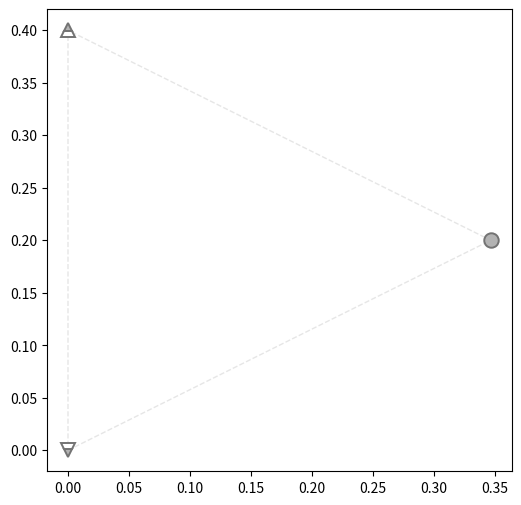

The matplotlib source for this figure:
from __future__ import annotations

import csv
import math
from dataclasses import dataclass
from enum import IntEnum
from pathlib import Path
from typing import Callable, Dict, List, Literal, Mapping, Optional, Sequence, Tuple

import numpy as np
import matplotlib.pyplot as plt
from matplotlib.lines import Line2D
from scipy.stats import wasserstein_distance

# =========================
# Sentiment Enum & Aliases
# =========================
class Sentiment(IntEnum):
    ANGER = 0
    DISGUST = 1
    FEAR = 2
    JOY = 3
    NEU = 4
    SAD = 5
    SUP = 6

SAD, NEU, JOY = Sentiment.SAD, Sentiment.NEU, Sentiment.JOY
SENT_NAMES: Dict[Sentiment, str] = {SAD: "SAD", NEU: "NEU", JOY: "JOY"}


# =========================
# Ground-truth mapping
# =========================

def load_emotion_mapping(ref_csv: Path) -> Dict[str, int]:
    mapping: Dict[str, int] = {}
    try:
        with ref_csv.open("r", encoding="utf-8") as f:
            reader = csv.DictReader(f)
            for row in reader:
                try:
                    mapping[row["basename"]] = np.argmax(
                        [float(row["anger"]), float(row["disgust"]), float(row["fear"]), float(row["joy"]), float(row["neutral"]), float(row["sadness"]), float(row["surprise"])]
                    ).item()
                except (ValueError, KeyError):
                    continue
    except FileNotFoundError:
        print(f"Warning: Emotion reference file not found: {ref_csv}")
    except (UnicodeDecodeError, csv.Error) as e:
        print(f"Error reading emotion reference file: {e}")
    return mapping


# =========================
# Data containers
# =========================
@dataclass
class Distribution:
    samples_file: Path
    sentiment_filter: Sentiment
    feature: str
    mapping: Mapping[str, int]

    _cached: Optional[np.ndarray] = None  # 内部缓存

    def load_samples(self) -> np.ndarray:
        """懒加载 + 缓存"""
        if self._cached is not None:
            return self._cached

        data: list[float] = []
        sentiment_filter_int = int(self.sentiment_filter)
        try:
            with self.samples_file.open("r", encoding="utf-8") as file:
                reader = csv.DictReader(file)
                kept = 0
                total = 0
                for row in reader:
                    total += 1
                    sid = self.mapping.get(row.get("data_id", ""), -1)
                    if sid == sentiment_filter_int:
                        try:
                            v = float(row[self.feature])
                            if math.isfinite(v):
                                data.append(v)
                                kept += 1
                        except (ValueError, KeyError):
                            continue
                if kept == 0:
                    print(
                        f"Warning: No rows kept from {self.samples_file} "
                        f"for sentiment={SENT_NAMES[self.sentiment_filter]} "
                        f"and feature='{self.feature}' (total rows={total})"
                    )
        except FileNotFoundError:
            print(f"Error: File not found: {self.samples_file}")
            self._cached = np.array([], dtype=float)
            return self._cached
        except (UnicodeDecodeError, csv.Error) as e:
            print(f"Error reading {self.samples_file}: {e}")
            self._cached = np.array([], dtype=float)
            return self._cached

        self._cached = np.asarray(data, dtype=float)
        return self._cached


@dataclass
class Position:
    distribution: Distribution
    label: str


@dataclass
class Anchor(Position):
    sentiment: Sentiment

    @classmethod
    def make(
        cls,
        samples_file: Path,
        sentiment: Sentiment,
        feature: str,
        mapping: Mapping[str, int],
        position_label: Optional[str] = None,
    ) -> "Anchor":
        label = position_label or f"GT_{SENT_NAMES[sentiment]}"
        dist = Distribution(samples_file, sentiment, feature, mapping)
        return cls(dist, label, sentiment)


@dataclass
class Target(Position):
    orig_sentiment: Sentiment
    target_sentiment: Sentiment

    @classmethod
    def make(
        cls,
        samples_file: Path,
        data_sentiment_filter: Sentiment,
        feature: str,
        mapping: Mapping[str, int],
        orig_sentiment: Sentiment,
        target_sentiment: Sentiment,
        position_label: Optional[str] = None,
    ) -> "Target":
        auto = position_label or f"{SENT_NAMES[orig_sentiment]}->{SENT_NAMES[target_sentiment]}"
        dist = Distribution(samples_file, data_sentiment_filter, feature, mapping)
        return cls(dist, auto, orig_sentiment, target_sentiment)


@dataclass
class Task:
    anchors: List[Anchor]
    targets: List[Target]
    output: Path
    label: str = ""


emotion_mapping = load_emotion_mapping(Path("data/emotion_meld.csv"))

# =========================
# Anchors (GT distributions)
# =========================
anchors_shared = [
    Anchor.make(Path("output/prosody_predictor_gt/gt_MELD/pred/val.csv"), Sentiment.SAD, "pitch", emotion_mapping),
    Anchor.make(Path("output/prosody_predictor_gt/gt_MELD/pred/val.csv"), Sentiment.NEU, "pitch", emotion_mapping),
    Anchor.make(Path("output/prosody_predictor_gt/gt_MELD/pred/val.csv"), Sentiment.JOY, "pitch", emotion_mapping),
]

# =========================
# Tasks
# =========================
tasks = [

    Task(
        anchors_shared,
        [
            Target.make(Path("output/prosody_predictor_contrastive4/emotion_input_translate2-0.01/pred/val_neutral_40k.csv"), Sentiment.SAD, "pitch", emotion_mapping, Sentiment.SAD, Sentiment.NEU),
            Target.make(Path("output/prosody_predictor_contrastive4/emotion_input_translate2-0.01/pred/val_neutral_40k.csv"), Sentiment.NEU, "pitch", emotion_mapping, Sentiment.NEU, Sentiment.NEU),
            Target.make(Path("output/prosody_predictor_contrastive4/emotion_input_translate2-0.01/pred/val_neutral_40k.csv"), Sentiment.JOY, "pitch", emotion_mapping, Sentiment.JOY, Sentiment.NEU),
            Target.make(Path("output/prosody_predictor_contrastive4/emotion_input_translate2-0.01/pred/val_sadness_40k.csv"), Sentiment.SAD, "pitch", emotion_mapping, Sentiment.SAD, Sentiment.SAD),
            Target.make(Path("output/prosody_predictor_contrastive4/emotion_input_translate2-0.01/pred/val_sadness_40k.csv"), Sentiment.NEU, "pitch", emotion_mapping, Sentiment.NEU, Sentiment.SAD),
            Target.make(Path("output/prosody_predictor_contrastive4/emotion_input_translate2-0.01/pred/val_sadness_40k.csv"), Sentiment.JOY, "pitch", emotion_mapping, Sentiment.JOY, Sentiment.SAD),
            Target.make(Path("output/prosody_predictor_contrastive4/emotion_input_translate2-0.01/pred/val_joy_40k.csv"), Sentiment.SAD, "pitch", emotion_mapping, Sentiment.SAD, Sentiment.JOY),
            Target.make(Path("output/prosody_predictor_contrastive4/emotion_input_translate2-0.01/pred/val_joy_40k.csv"), Sentiment.NEU, "pitch", emotion_mapping, Sentiment.NEU, Sentiment.JOY),
            Target.make(Path("output/prosody_predictor_contrastive4/emotion_input_translate2-0.01/pred/val_joy_40k.csv"), Sentiment.JOY, "pitch", emotion_mapping, Sentiment.JOY, Sentiment.JOY),

        ],
        output=Path("output/plots/trilateration-eqtri-ols/prosody-predictor_emotion-input-translate2_contrastive4-0.01_40k.png"),
        label="prosody-predictor_emotion-input-translate4_contrastive42-0.01_40k",
    ),

    Task(
        anchors_shared,
        [
            Target.make(Path("output/prosody_predictor_contrastive4/emotion_input_translate2-0.01/pred/val_neutral_80k.csv"), Sentiment.SAD, "pitch", emotion_mapping, Sentiment.SAD, Sentiment.NEU),
            Target.make(Path("output/prosody_predictor_contrastive4/emotion_input_translate2-0.01/pred/val_neutral_80k.csv"), Sentiment.NEU, "pitch", emotion_mapping, Sentiment.NEU, Sentiment.NEU),
            Target.make(Path("output/prosody_predictor_contrastive4/emotion_input_translate2-0.01/pred/val_neutral_80k.csv"), Sentiment.JOY, "pitch", emotion_mapping, Sentiment.JOY, Sentiment.NEU),
            Target.make(Path("output/prosody_predictor_contrastive4/emotion_input_translate2-0.01/pred/val_sadness_80k.csv"), Sentiment.SAD, "pitch", emotion_mapping, Sentiment.SAD, Sentiment.SAD),
            Target.make(Path("output/prosody_predictor_contrastive4/emotion_input_translate2-0.01/pred/val_sadness_80k.csv"), Sentiment.NEU, "pitch", emotion_mapping, Sentiment.NEU, Sentiment.SAD),
            Target.make(Path("output/prosody_predictor_contrastive4/emotion_input_translate2-0.01/pred/val_sadness_80k.csv"), Sentiment.JOY, "pitch", emotion_mapping, Sentiment.JOY, Sentiment.SAD),
            Target.make(Path("output/prosody_predictor_contrastive4/emotion_input_translate2-0.01/pred/val_joy_80k.csv"), Sentiment.SAD, "pitch", emotion_mapping, Sentiment.SAD, Sentiment.JOY),
            Target.make(Path("output/prosody_predictor_contrastive4/emotion_input_translate2-0.01/pred/val_joy_80k.csv"), Sentiment.NEU, "pitch", emotion_mapping, Sentiment.NEU, Sentiment.JOY),
            Target.make(Path("output/prosody_predictor_contrastive4/emotion_input_translate2-0.01/pred/val_joy_80k.csv"), Sentiment.JOY, "pitch", emotion_mapping, Sentiment.JOY, Sentiment.JOY),

        ],
        output=Path("output/plots/trilateration-eqtri-ols/prosody-predictor_emotion-input-translate2_contrastive4-0.01_80k.png"),
        label="prosody-predictor_emotion-input0translate4_contrastive2-0.01_80k",
    ),    

    # Task(
    #     anchors_shared,
    #     [
    #         Target.make(Path("output/prosody_predictor_contrastive3/emotion_input-0.01/pred/val_neutral_40k.csv"), Sentiment.SAD, "pitch", emotion_mapping, Sentiment.SAD, Sentiment.NEU),
    #         Target.make(Path("output/prosody_predictor_contrastive3/emotion_input-0.01/pred/val_neutral_40k.csv"), Sentiment.NEU, "pitch", emotion_mapping, Sentiment.NEU, Sentiment.NEU),
    #         Target.make(Path("output/prosody_predictor_contrastive3/emotion_input-0.01/pred/val_neutral_40k.csv"), Sentiment.JOY, "pitch", emotion_mapping, Sentiment.JOY, Sentiment.NEU),
    #         Target.make(Path("output/prosody_predictor_contrastive3/emotion_input-0.01/pred/val_sadness_40k.csv"), Sentiment.SAD, "pitch", emotion_mapping, Sentiment.SAD, Sentiment.SAD),
    #         Target.make(Path("output/prosody_predictor_contrastive3/emotion_input-0.01/pred/val_sadness_40k.csv"), Sentiment.NEU, "pitch", emotion_mapping, Sentiment.NEU, Sentiment.SAD),
    #         Target.make(Path("output/prosody_predictor_contrastive3/emotion_input-0.01/pred/val_sadness_40k.csv"), Sentiment.JOY, "pitch", emotion_mapping, Sentiment.JOY, Sentiment.SAD),
    #         Target.make(Path("output/prosody_predictor_contrastive3/emotion_input-0.01/pred/val_joy_40k.csv"), Sentiment.SAD, "pitch", emotion_mapping, Sentiment.SAD, Sentiment.JOY),
    #         Target.make(Path("output/prosody_predictor_contrastive3/emotion_input-0.01/pred/val_joy_40k.csv"), Sentiment.NEU, "pitch", emotion_mapping, Sentiment.NEU, Sentiment.JOY),
    #         Target.make(Path("output/prosody_predictor_contrastive3/emotion_input-0.01/pred/val_joy_40k.csv"), Sentiment.JOY, "pitch", emotion_mapping, Sentiment.JOY, Sentiment.JOY),

    #     ],
    #     output=Path("output/plots/trilateration-eqtri-ols/prosody-predictor_emotion-input_contrastive3-0.01_40k.png"),
    #     label="prosody-predictor_emotion-input_contrastive3-0.01_40k",
    # ),

    # Task(
    #     anchors_shared,
    #     [
    #         Target.make(Path("output/prosody_predictor_contrastive3/emotion_input-0.01/pred/val_neutral_80k.csv"), Sentiment.SAD, "pitch", emotion_mapping, Sentiment.SAD, Sentiment.NEU),
    #         Target.make(Path("output/prosody_predictor_contrastive3/emotion_input-0.01/pred/val_neutral_80k.csv"), Sentiment.NEU, "pitch", emotion_mapping, Sentiment.NEU, Sentiment.NEU),
    #         Target.make(Path("output/prosody_predictor_contrastive3/emotion_input-0.01/pred/val_neutral_80k.csv"), Sentiment.JOY, "pitch", emotion_mapping, Sentiment.JOY, Sentiment.NEU),
    #         Target.make(Path("output/prosody_predictor_contrastive3/emotion_input-0.01/pred/val_sadness_80k.csv"), Sentiment.SAD, "pitch", emotion_mapping, Sentiment.SAD, Sentiment.SAD),
    #         Target.make(Path("output/prosody_predictor_contrastive3/emotion_input-0.01/pred/val_sadness_80k.csv"), Sentiment.NEU, "pitch", emotion_mapping, Sentiment.NEU, Sentiment.SAD),
    #         Target.make(Path("output/prosody_predictor_contrastive3/emotion_input-0.01/pred/val_sadness_80k.csv"), Sentiment.JOY, "pitch", emotion_mapping, Sentiment.JOY, Sentiment.SAD),
    #         Target.make(Path("output/prosody_predictor_contrastive3/emotion_input-0.01/pred/val_joy_80k.csv"), Sentiment.SAD, "pitch", emotion_mapping, Sentiment.SAD, Sentiment.JOY),
    #         Target.make(Path("output/prosody_predictor_contrastive3/emotion_input-0.01/pred/val_joy_80k.csv"), Sentiment.NEU, "pitch", emotion_mapping, Sentiment.NEU, Sentiment.JOY),
    #         Target.make(Path("output/prosody_predictor_contrastive3/emotion_input-0.01/pred/val_joy_80k.csv"), Sentiment.JOY, "pitch", emotion_mapping, Sentiment.JOY, Sentiment.JOY),

    #     ],
    #     output=Path("output/plots/trilateration-eqtri-ols/prosody-predictor_emotion-input_contrastive3-0.01_80k.png"),
    #     label="prosody-predictor_emotion-input_contrastive3-0.01_80k",
    # ),    



    # Task(
    #     anchors_shared,
    #     [
    #         Target.make(Path("output/prosody_predictor_contrastive2/emotion_input_translate2-0.1/pred/val_neutral.csv"), Sentiment.SAD, "pitch", emotion_mapping, Sentiment.SAD, Sentiment.NEU),
    #         Target.make(Path("output/prosody_predictor_contrastive2/emotion_input_translate2-0.1/pred/val_neutral.csv"), Sentiment.NEU, "pitch", emotion_mapping, Sentiment.NEU, Sentiment.NEU),
    #         Target.make(Path("output/prosody_predictor_contrastive2/emotion_input_translate2-0.1/pred/val_neutral.csv"), Sentiment.JOY, "pitch", emotion_mapping, Sentiment.JOY, Sentiment.NEU),
    #         Target.make(Path("output/prosody_predictor_contrastive2/emotion_input_translate2-0.1/pred/val_sadness.csv"), Sentiment.SAD, "pitch", emotion_mapping, Sentiment.SAD, Sentiment.SAD),
    #         Target.make(Path("output/prosody_predictor_contrastive2/emotion_input_translate2-0.1/pred/val_sadness.csv"), Sentiment.NEU, "pitch", emotion_mapping, Sentiment.NEU, Sentiment.SAD),
    #         Target.make(Path("output/prosody_predictor_contrastive2/emotion_input_translate2-0.1/pred/val_sadness.csv"), Sentiment.JOY, "pitch", emotion_mapping, Sentiment.JOY, Sentiment.SAD),
    #         Target.make(Path("output/prosody_predictor_contrastive2/emotion_input_translate2-0.1/pred/val_joy.csv"), Sentiment.SAD, "pitch", emotion_mapping, Sentiment.SAD, Sentiment.JOY),
    #         Target.make(Path("output/prosody_predictor_contrastive2/emotion_input_translate2-0.1/pred/val_joy.csv"), Sentiment.NEU, "pitch", emotion_mapping, Sentiment.NEU, Sentiment.JOY),
    #         Target.make(Path("output/prosody_predictor_contrastive2/emotion_input_translate2-0.1/pred/val_joy.csv"), Sentiment.JOY, "pitch", emotion_mapping, Sentiment.JOY, Sentiment.JOY),

    #     ],
    #     output=Path("output/plots/trilateration-eqtri-ols/prosody-predictor_emotion-input-translate2_contrastive2-0.1.png"),
    #     label="prosody-predictor_emotion-input-translate2_contrastive2-0.1",
    # ),
    # Task(
    #     anchors_shared,
    #     [
    #         Target.make(Path("output/prosody_predictor_contrastive2/emotion_input_translate2-0.1/pred/val_neutral_20k.csv"), Sentiment.SAD, "pitch", emotion_mapping, Sentiment.SAD, Sentiment.NEU),
    #         Target.make(Path("output/prosody_predictor_contrastive2/emotion_input_translate2-0.1/pred/val_neutral_20k.csv"), Sentiment.NEU, "pitch", emotion_mapping, Sentiment.NEU, Sentiment.NEU),
    #         Target.make(Path("output/prosody_predictor_contrastive2/emotion_input_translate2-0.1/pred/val_neutral_20k.csv"), Sentiment.JOY, "pitch", emotion_mapping, Sentiment.JOY, Sentiment.NEU),
    #         Target.make(Path("output/prosody_predictor_contrastive2/emotion_input_translate2-0.1/pred/val_sadness_20k.csv"), Sentiment.SAD, "pitch", emotion_mapping, Sentiment.SAD, Sentiment.SAD),
    #         Target.make(Path("output/prosody_predictor_contrastive2/emotion_input_translate2-0.1/pred/val_sadness_20k.csv"), Sentiment.NEU, "pitch", emotion_mapping, Sentiment.NEU, Sentiment.SAD),
    #         Target.make(Path("output/prosody_predictor_contrastive2/emotion_input_translate2-0.1/pred/val_sadness_20k.csv"), Sentiment.JOY, "pitch", emotion_mapping, Sentiment.JOY, Sentiment.SAD),
    #         Target.make(Path("output/prosody_predictor_contrastive2/emotion_input_translate2-0.1/pred/val_joy_20k.csv"), Sentiment.SAD, "pitch", emotion_mapping, Sentiment.SAD, Sentiment.JOY),
    #         Target.make(Path("output/prosody_predictor_contrastive2/emotion_input_translate2-0.1/pred/val_joy_20k.csv"), Sentiment.NEU, "pitch", emotion_mapping, Sentiment.NEU, Sentiment.JOY),
    #         Target.make(Path("output/prosody_predictor_contrastive2/emotion_input_translate2-0.1/pred/val_joy_20k.csv"), Sentiment.JOY, "pitch", emotion_mapping, Sentiment.JOY, Sentiment.JOY),

    #     ],
    #     output=Path("output/plots/trilateration-eqtri-ols/prosody-predictor_emotion-input-translate2-20k_contrastive2-0.1.png"),
    #     label="prosody-predictor_emotion-input-translate2-20k_contrastive2-0.1",
    # ),
    # Task(
    #     anchors_shared,
    #     [
    #         Target.make(Path("output/prosody_predictor_contrastive2/emotion_input_translate2-0.1/pred/val_neutral_80k.csv"), Sentiment.SAD, "pitch", emotion_mapping, Sentiment.SAD, Sentiment.NEU),
    #         Target.make(Path("output/prosody_predictor_contrastive2/emotion_input_translate2-0.1/pred/val_neutral_80k.csv"), Sentiment.NEU, "pitch", emotion_mapping, Sentiment.NEU, Sentiment.NEU),
    #         Target.make(Path("output/prosody_predictor_contrastive2/emotion_input_translate2-0.1/pred/val_neutral_80k.csv"), Sentiment.JOY, "pitch", emotion_mapping, Sentiment.JOY, Sentiment.NEU),
    #         Target.make(Path("output/prosody_predictor_contrastive2/emotion_input_translate2-0.1/pred/val_sadness_80k.csv"), Sentiment.SAD, "pitch", emotion_mapping, Sentiment.SAD, Sentiment.SAD),
    #         Target.make(Path("output/prosody_predictor_contrastive2/emotion_input_translate2-0.1/pred/val_sadness_80k.csv"), Sentiment.NEU, "pitch", emotion_mapping, Sentiment.NEU, Sentiment.SAD),
    #         Target.make(Path("output/prosody_predictor_contrastive2/emotion_input_translate2-0.1/pred/val_sadness_80k.csv"), Sentiment.JOY, "pitch", emotion_mapping, Sentiment.JOY, Sentiment.SAD),
    #         Target.make(Path("output/prosody_predictor_contrastive2/emotion_input_translate2-0.1/pred/val_joy_80k.csv"), Sentiment.SAD, "pitch", emotion_mapping, Sentiment.SAD, Sentiment.JOY),
    #         Target.make(Path("output/prosody_predictor_contrastive2/emotion_input_translate2-0.1/pred/val_joy_80k.csv"), Sentiment.NEU, "pitch", emotion_mapping, Sentiment.NEU, Sentiment.JOY),
    #         Target.make(Path("output/prosody_predictor_contrastive2/emotion_input_translate2-0.1/pred/val_joy_80k.csv"), Sentiment.JOY, "pitch", emotion_mapping, Sentiment.JOY, Sentiment.JOY),

    #     ],
    #     output=Path("output/plots/trilateration-eqtri-ols/prosody-predictor_emotion-input-translate2-80k_contrastive2-0.1.png"),
    #     label="prosody-predictor_emotion-input-translate2-80k_contrastive2-0.1",
    # ),

]

# =========================
# Geometry with sentiment mapping
# =========================

def triangle_vertices_by_sentiment(scale: float = 0.4) -> dict[Sentiment, np.ndarray]:
    """Return vertex coordinates keyed by Sentiment:
       NEG -> bottom-left, NEU -> bottom-right, POS -> top."""
    verts = {
        # Sentiment.NEG: np.array([-0.5, 0.0], dtype=float),               # bottom-left
        # Sentiment.NEU: np.array([ 0.5, 0.0], dtype=float),               # bottom-right
        # Sentiment.POS: np.array([ 0.0, np.sqrt(3) / 2.0], dtype=float),  # top
        Sentiment.JOY: np.array([ 0.0, 1.0 ], dtype=float),  # top
        Sentiment.NEU: np.array([ np.sqrt(3) / 2.0, 0.5 ], dtype=float),               # bottom-right
        Sentiment.SAD: np.array([ 0.0, 0.0 ], dtype=float),               # bottom-left
    }
    for s in verts:
        verts[s] *= scale
    return verts

def make_trilaterator_from_task(
    anchors: Sequence[Anchor],
    vertices_by_emot: Mapping[Sentiment, np.ndarray],
) -> Tuple[Callable[[float, float, float], np.ndarray], List[Sentiment], Tuple[np.ndarray, np.ndarray, np.ndarray]]:
    """
    Use Task.anchors order to define (A,B,C). Returns (trilaterate, order_sents, (A,B,C)).
    """
    if len(anchors) != 3:
        raise ValueError(f"Expected exactly 3 anchors, got {len(anchors)}")

    order_emots: List[Sentiment] = [a.sentiment for a in anchors]

    # Optional safety checks
    if len(set(order_emots)) < 3:
        print(f"Warning: duplicate sentiments in anchors order: {[SENT_NAMES[s] for s in order_emots]}")

    A = vertices_by_emot[order_emots[0]]
    B = vertices_by_emot[order_emots[1]]
    C = vertices_by_emot[order_emots[2]]

    # Build trilaterator for these exact A,B,C
    BA = B - A
    CA = C - A
    M = np.vstack([BA, CA])  # 2x2
    ATA = float(A @ A)
    BTB = float(B @ B)
    CTC = float(C @ C)

    def trilaterate(dist_a: float, dist_b: float, dist_c: float) -> np.ndarray:
        if not (np.isfinite(dist_a) and np.isfinite(dist_b) and np.isfinite(dist_c)):
            return np.array([np.nan, np.nan], dtype=float)
        b1 = (BTB - ATA + dist_a**2 - dist_b**2) / 2.0
        b2 = (CTC - ATA + dist_a**2 - dist_c**2) / 2.0
        p, *_ = np.linalg.lstsq(M, np.array([b1, b2]), rcond=None)
        return p.astype(float)

    return trilaterate, order_emots, (A, B, C)


# =========================
# Plot style mappings
# =========================
FillStyle = Literal["full", "left", "right", "bottom", "top", "none"]

orig_to_marker: Dict[Sentiment, str] = {SAD: "v", NEU: "o", JOY: "^"}
target_to_fill: Dict[Sentiment, FillStyle] = {SAD: "bottom", NEU: "full", JOY: "top"}

MARKER_AREA = 120.0
MARKER_SIZE = float(math.sqrt(MARKER_AREA))
EDGE_WIDTH = 1.2
ALPHA = 0.9

# ANCHOR_MARKER = "D"
# ANCHOR_SIZE = MARKER_SIZE * 1.1
ANCHOR_EDGEW = 1.4


# Wash-out style for anchors (distinct from targets)
ANCHOR_ALPHA       = 1.0          # fainter than targets
ANCHOR_EDGE_COLOR  = '0.45'       # gray edge
ANCHOR_FACE_COLOR  = '0.70'       # gray fill (used when fillstyle != 'none')
ANCHOR_FACE_ALT    = '1.0'        # white for the other half in half-fill styles

BORDER_ZORDER      = 0            # draw behind everything
ANCHOR_ZORDER      = 1            # draw behind targets
TARGET_ZORDER      = 2            # draw targets above anchors

# Let anchors follow original sentiment shape instead of diamond
# (keep orig_to_marker as-is; we’ll use it for anchors too)
# Example:
# orig_to_marker = {NEG: 'v', NEU: 'o', POS: '^'}

# Optional: size tweak to subtly de-emphasize anchors
ANCHOR_SIZE = MARKER_SIZE * 0.95

def compute_wasserstein_distances_in_order(
    anchors: Sequence[Anchor],
    targets: Sequence[Target],
) -> Dict[str, List[float]]:
    """
    Returns:
      dist_ordered[target_label] = [d_to_anchor0, d_to_anchor1, d_to_anchor2]
    where the order matches anchors as given in the task.
    """
    # preload anchor samples in task order
    anchor_samps_ordered: List[np.ndarray] = []
    for a in anchors:
        samps = a.distribution.load_samples()
        if samps.size == 0:
            print(f"Error: Anchor distribution for {SENT_NAMES[a.sentiment]} is empty.")
        anchor_samps_ordered.append(samps)

    dist_ordered: Dict[str, List[float]] = {}

    for t in targets:
        t_samps = t.distribution.load_samples()
        if t_samps.size == 0:
            print(f"Warning: Target '{t.label}' has empty distribution. It will be skipped.")
        d_list: List[float] = []
        for a_samps in anchor_samps_ordered:
            d = wasserstein_distance(a_samps, t_samps) if t_samps.size else float("nan")
            d_list.append(float(d))
        dist_ordered[t.label] = d_list

    return dist_ordered

def embedd_targets_from_order(
    dist_ordered: Mapping[str, Sequence[float]],
    trilaterate: Callable[[float, float, float], np.ndarray],
) -> Dict[str, np.ndarray]:
    coords: Dict[str, np.ndarray] = {}
    for t_label, dvec in dist_ordered.items():
        if len(dvec) != 3:
            print(f"Error: expected 3 distances for '{t_label}', got {len(dvec)}")
            coords[t_label] = np.array([np.nan, np.nan], dtype=float)
            continue
        coords[t_label] = trilaterate(dvec[0], dvec[1], dvec[2])  # exact same order as anchors
    return coords

def plot_embedding(
    *,
    vertices_by_sent: Mapping[Sentiment, np.ndarray],  # from triangle_vertices_by_sentiment
    anchors: Sequence[Anchor],
    targets: Sequence[Target],
    target_coords: Mapping[str, np.ndarray],
    out_path: Path,
    title: str = "",
) -> None:
    fig, ax = plt.subplots(figsize=(6, 6))

    A = vertices_by_sent[Sentiment.SAD]
    B = vertices_by_sent[Sentiment.NEU]
    C = vertices_by_sent[Sentiment.JOY]

    # triangle border
    ax.plot([A[0], B[0], C[0], A[0]], [A[1], B[1], C[1], A[1]],
            linestyle="--", linewidth=1.0, color="0.9", zorder=BORDER_ZORDER)

    # anchors at their sentiment-defined vertex
    # anchors (by their sentiment)
    # anchors (washed out; shape follows original sentiment; fill matches target labeling)
    for anc in anchors:
        xy = vertices_by_sent[anc.sentiment]   # or coords_map[...] if you use that API
        marker = orig_to_marker[anc.sentiment] # shape = original sentiment
        fill   = target_to_fill[anc.sentiment] # fill = target labeling style (NEG full, NEU none, POS bottom)

        # washed-out colors
        if fill == 'none':
            mfc  = 'none'
            mfc2 = ANCHOR_FACE_ALT
        else:
            mfc  = ANCHOR_FACE_COLOR
            mfc2 = ANCHOR_FACE_ALT

        ax.plot([xy[0]], [xy[1]],
                linestyle='None',
                marker=marker,
                markersize=ANCHOR_SIZE,
                markerfacecolor=mfc,
                markerfacecoloralt=mfc2,
                markeredgecolor=ANCHOR_EDGE_COLOR,
                markeredgewidth=ANCHOR_EDGEW,
                fillstyle=fill,
                alpha=ANCHOR_ALPHA,
                zorder=ANCHOR_ZORDER)

    # targets
    plotted_any = False
    for t in targets:
        xy = target_coords.get(t.label, np.array([np.nan, np.nan]))
        if not np.all(np.isfinite(xy)):
            continue
        marker = orig_to_marker.get(t.orig_sentiment, "s")
        fill   = target_to_fill.get(t.target_sentiment, "none")
        mfc = "black" if fill != "none" else "none"
        ax.plot([xy[0]], [xy[1]],
            linestyle='None',
            marker=marker,
            markersize=MARKER_SIZE,
            markerfacecolor=mfc,
            markerfacecoloralt='white',
            markeredgecolor='black',
            markeredgewidth=EDGE_WIDTH,
            fillstyle=fill,
            alpha=ALPHA,
            zorder=TARGET_ZORDER)
        plotted_any = True

    if not plotted_any:
        print(f"Warning: no valid target points for plot '{title}'. Skipping save to {out_path}.")
        plt.close(fig); return

    # legends (unchanged)
    shape_handles = [
        Line2D([0],[0], marker=orig_to_marker[Sentiment.JOY], linestyle="None",
               markersize=MARKER_SIZE*0.85, markerfacecolor="none",
               markeredgecolor="black", markeredgewidth=EDGE_WIDTH, label="POS"),
        Line2D([0],[0], marker=orig_to_marker[Sentiment.NEU], linestyle="None",
               markersize=MARKER_SIZE*0.85, markerfacecolor="none",
               markeredgecolor="black", markeredgewidth=EDGE_WIDTH, label="NEU"),
        Line2D([0],[0], marker=orig_to_marker[Sentiment.SAD], linestyle="None",
               markersize=MARKER_SIZE*0.85, markerfacecolor="none",
               markeredgecolor="black", markeredgewidth=EDGE_WIDTH, label="NEG"),
    ]
    anchor_fill_handles = [
        Line2D([0], [0],
            marker=orig_to_marker[Sentiment.JOY], linestyle='None',
            markersize=ANCHOR_SIZE * 0.85,
            markerfacecolor=ANCHOR_FACE_COLOR,
            markerfacecoloralt=ANCHOR_FACE_ALT,
            markeredgecolor=ANCHOR_EDGE_COLOR, markeredgewidth=ANCHOR_EDGEW,
            fillstyle=target_to_fill[Sentiment.JOY],
            alpha=ANCHOR_ALPHA,
            label='GT_POS'),
        Line2D([0], [0],
            marker=orig_to_marker[Sentiment.NEU], linestyle='None',
            markersize=ANCHOR_SIZE * 0.85,
            markerfacecolor='none',
            markerfacecoloralt=ANCHOR_FACE_ALT,
            markeredgecolor=ANCHOR_EDGE_COLOR, markeredgewidth=ANCHOR_EDGEW,
            fillstyle=target_to_fill[Sentiment.NEU],
            alpha=ANCHOR_ALPHA,
            label='GT_NEU'),
        Line2D([0], [0],
            marker=orig_to_marker[Sentiment.SAD], linestyle='None',
            markersize=ANCHOR_SIZE * 0.85,
            markerfacecolor=ANCHOR_FACE_COLOR,
            markerfacecoloralt=ANCHOR_FACE_ALT,
            markeredgecolor=ANCHOR_EDGE_COLOR, markeredgewidth=ANCHOR_EDGEW,
            fillstyle=target_to_fill[Sentiment.SAD],
            alpha=ANCHOR_ALPHA,
            label='GT_NEG'),
    ]
    fill_handles = [
        Line2D([0],[0], marker="o", linestyle="None", markersize=MARKER_SIZE*0.85,
               markerfacecolor="black", markerfacecoloralt="white",
               markeredgecolor="black", markeredgewidth=EDGE_WIDTH,
               fillstyle=target_to_fill[Sentiment.JOY], label="TGT_POS"),
        Line2D([0],[0], marker="o", linestyle="None", markersize=MARKER_SIZE*0.85,
               markerfacecolor="none", markerfacecoloralt="white",
               markeredgecolor="black", markeredgewidth=EDGE_WIDTH,
               fillstyle=target_to_fill[Sentiment.NEU], label="TGT_NEU"),
        Line2D([0],[0], marker="o", linestyle="None", markersize=MARKER_SIZE*0.85,
               markerfacecolor="black", markerfacecoloralt="white",
               markeredgecolor="black", markeredgewidth=EDGE_WIDTH,
               fillstyle=target_to_fill[Sentiment.SAD], label="TGT_NEG"),
    ]

    legend_shape = ax.legend(handles=shape_handles, title="Original sentiment (shape)",
                             loc="upper right", bbox_to_anchor=(0.98, 0.98),
                             borderaxespad=0.0, fontsize=8, frameon=True)
    ax.add_artist(legend_shape)

    legend_fill = ax.legend(handles=fill_handles, title="Target sentiment (fill)",
                            loc="upper right", bbox_to_anchor=(0.98, 0.80),
                            borderaxespad=0.0, fontsize=8, frameon=True)
    ax.add_artist(legend_fill)

    legend_anchor = ax.legend(handles=anchor_fill_handles, title="Anchor sentiment",
                              loc="lower right", bbox_to_anchor=(0.98, 0.02),
                              borderaxespad=0.0, fontsize=8, frameon=True)
    ax.add_artist(legend_anchor)

    ax.set_aspect("equal", adjustable="box")
    if title:
        fig.suptitle(title, fontsize=10)
    plt.tight_layout(rect=(0, 0, 1, 0.93))
    out_path.parent.mkdir(parents=True, exist_ok=True)
    fig.savefig(out_path, dpi=300)
    plt.close(fig)


# =========================
# Main
# =========================
def main() -> None:

    # vertices keyed by sentiment
    verts = triangle_vertices_by_sentiment(scale=0.4)

    for task in tasks:
        trilaterate, order_emots, (A, B, C) = make_trilaterator_from_task(task.anchors, verts)

        dist_ordered = compute_wasserstein_distances_in_order(task.anchors, task.targets)

        coords = embedd_targets_from_order(dist_ordered, trilaterate)

        plot_embedding(
            vertices_by_sent=verts,
            anchors=task.anchors,
            targets=task.targets,
            target_coords=coords,
            out_path=task.output,
            title=task.label,
        )

    print("Done.")


if __name__ == "__main__":
    main()
